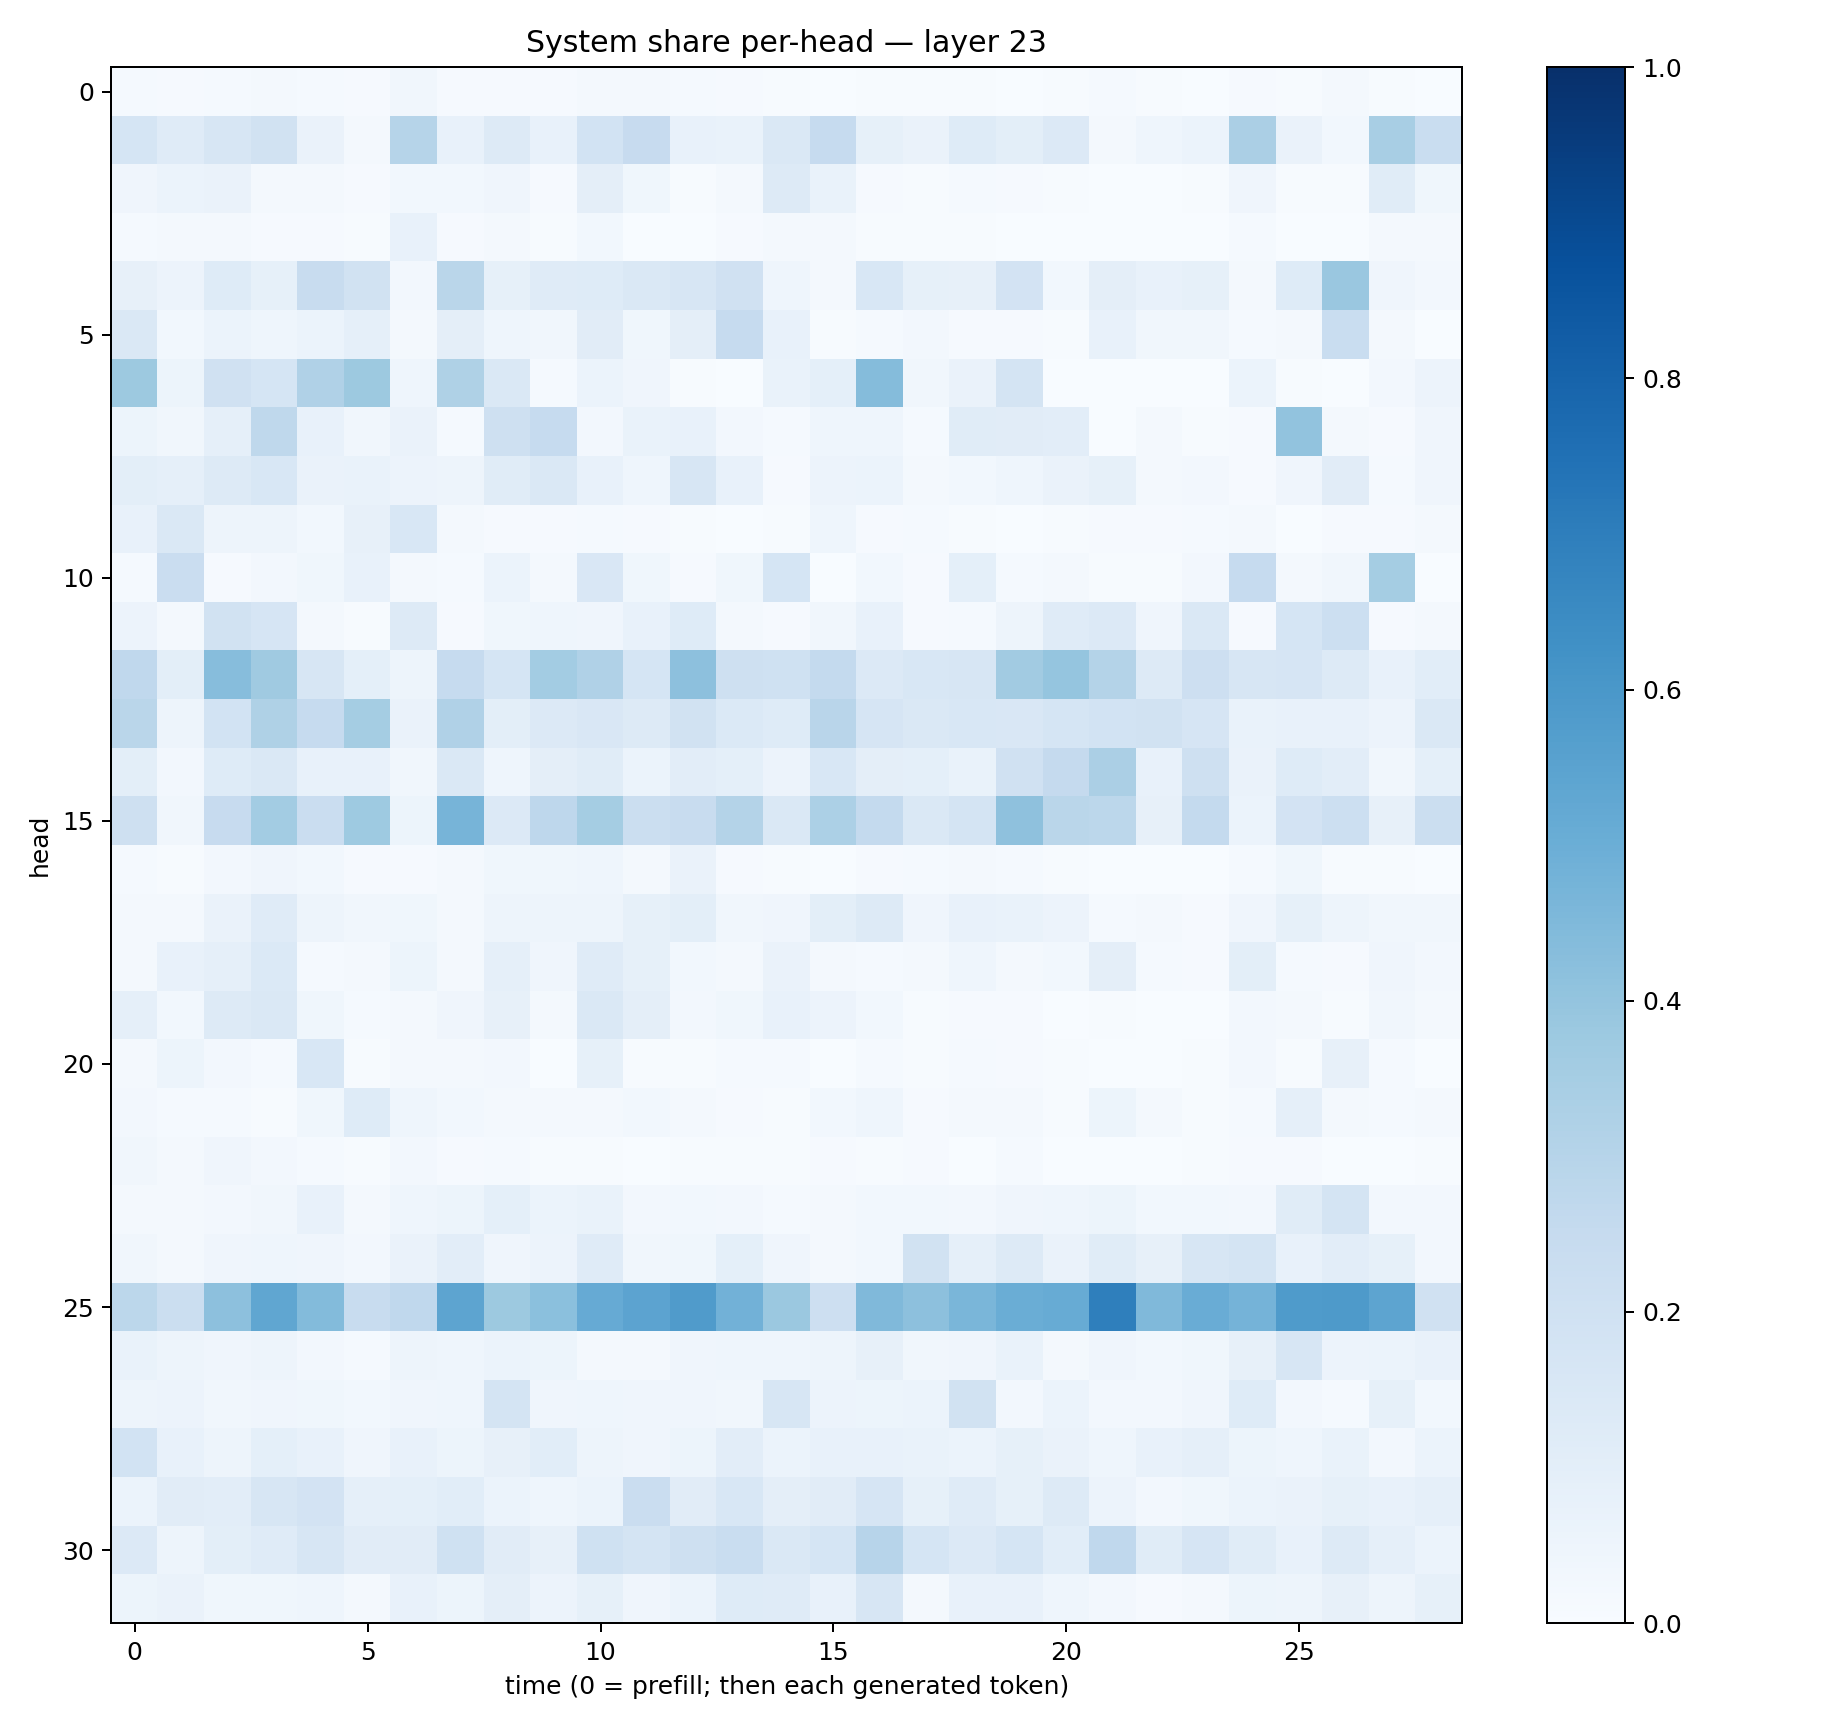

Source data for this figure (header and first rows):
0.012214529, 0.008303757, 0.015483151, 0.02273824, 0.014535331, 0.008935263, 0.032786436, 0.009614255, 0.009431565, 0.011714615, 0.019668162, 0.019545278, 0.0143418955, 0.008656587, 0.0047272295, 0.00204502, 0.0057169576, 0.0058345003, 0.0045834887, 0.0027747548, 0.0070518614, 0.014251895, 0.0050619394, 0.0027717692
0.1709, 0.1202, 0.1577, 0.1891, 0.06325, 0.02003, 0.2992, 0.07402, 0.131, 0.07242, 0.1857, 0.2423, 0.07671, 0.0683, 0.1421, 0.2489, 0.08352, 0.06525, 0.1235, 0.09916, 0.1334, 0.02196, 0.04559, 0.05868
0.04213, 0.05891, 0.06404, 0.01918, 0.01634, 0.01051, 0.0303, 0.0275, 0.03924, 0.01054, 0.09675, 0.03552, 0.007706, 0.02144, 0.125, 0.06978, 0.01133, 0.006555, 0.01206, 0.008105, 0.005186, 0.002932, 0.003098, 0.005625
0.01555, 0.01717, 0.01977, 0.01141, 0.009255, 0.005095, 0.07709, 0.01143, 0.02278, 0.006209, 0.02815, 0.002921, 0.00302, 0.009715, 0.01918, 0.02312, 0.004648, 0.005714, 0.005875, 0.001632, 0.002655, 0.0009667, 0.002295, 0.003514
0.07894, 0.05728, 0.1238, 0.08462, 0.2397, 0.1931, 0.02421, 0.2868, 0.0832, 0.1172, 0.1238, 0.1459, 0.1572, 0.1989, 0.04385, 0.02065, 0.1526, 0.08521, 0.07922, 0.1808, 0.03033, 0.09529, 0.07336, 0.08292
0.1439, 0.02941, 0.06032, 0.04394, 0.05927, 0.0895, 0.02298, 0.09393, 0.04644, 0.03326, 0.1109, 0.03685, 0.09591, 0.2499, 0.0733, 0.005787, 0.01436, 0.02502, 0.008583, 0.01123, 0.00441, 0.07553, 0.03196, 0.03256
0.3755, 0.05255, 0.1961, 0.1699, 0.318, 0.3782, 0.04499, 0.323, 0.1454, 0.01514, 0.05999, 0.04045, 0.006204, 0.002125, 0.06826, 0.09345, 0.4346, 0.03241, 0.06264, 0.1729, 0.00253, 0.003033, 0.002702, 0.002422
0.05187, 0.03262, 0.08972, 0.271, 0.07241, 0.03381, 0.06306, 0.01534, 0.207, 0.2479, 0.02528, 0.06884, 0.07659, 0.02406, 0.01476, 0.0457, 0.0465, 0.01427, 0.1142, 0.1132, 0.1051, 0.001725, 0.01788, 0.003951
0.1015, 0.08809, 0.1282, 0.1531, 0.06576, 0.06975, 0.05684, 0.04885, 0.1139, 0.1483, 0.07275, 0.04456, 0.158, 0.07474, 0.009702, 0.05775, 0.06174, 0.02109, 0.03099, 0.0464, 0.06589, 0.0844, 0.02229, 0.02443
0.07444, 0.1477, 0.04772, 0.04968, 0.03125, 0.08094, 0.1536, 0.02268, 0.008507, 0.01054, 0.01492, 0.009617, 0.007021, 0.003035, 0.007738, 0.04674, 0.009159, 0.01492, 0.006946, 0.002935, 0.006661, 0.0117, 0.009342, 0.01419
0.01214, 0.227, 0.008707, 0.02646, 0.03807, 0.07419, 0.01671, 0.01221, 0.06081, 0.01821, 0.1506, 0.03856, 0.01062, 0.03629, 0.1687, 0.001872, 0.02931, 0.01113, 0.09334, 0.0156, 0.0225, 0.00642, 0.006313, 0.02415
0.05511, 0.01821, 0.1928, 0.1671, 0.01747, 0.005604, 0.1274, 0.00963, 0.03723, 0.04393, 0.04223, 0.07324, 0.1213, 0.02175, 0.00823, 0.03512, 0.07565, 0.008071, 0.01314, 0.04982, 0.1173, 0.1334, 0.04168, 0.1447
0.2678, 0.09944, 0.4329, 0.3698, 0.1565, 0.0936, 0.05061, 0.2494, 0.1704, 0.3569, 0.3184, 0.1697, 0.4141, 0.2055, 0.2007, 0.2556, 0.1347, 0.1533, 0.1617, 0.3597, 0.3982, 0.306, 0.1295, 0.2124
0.286, 0.05005, 0.1852, 0.3221, 0.2488, 0.3531, 0.06603, 0.3178, 0.09974, 0.1332, 0.1515, 0.1256, 0.1938, 0.14, 0.1215, 0.2929, 0.1648, 0.1459, 0.1556, 0.1512, 0.1708, 0.1849, 0.1893, 0.1676
0.09851, 0.02657, 0.1233, 0.1437, 0.07414, 0.07767, 0.03145, 0.1423, 0.04623, 0.09557, 0.1144, 0.06056, 0.1038, 0.09075, 0.05521, 0.1555, 0.09656, 0.09337, 0.06864, 0.1967, 0.2529, 0.334, 0.07304, 0.2037
0.2035, 0.03205, 0.2435, 0.3557, 0.2288, 0.3718, 0.0528, 0.4698, 0.1343, 0.276, 0.3529, 0.2191, 0.2358, 0.3051, 0.1475, 0.3318, 0.2541, 0.1442, 0.1775, 0.413, 0.2858, 0.2791, 0.07954, 0.2548
0.01433, 0.007174, 0.02364, 0.04202, 0.02759, 0.009007, 0.009537, 0.0233, 0.03865, 0.03791, 0.04639, 0.02052, 0.06616, 0.008772, 0.005606, 0.003414, 0.01132, 0.01286, 0.01674, 0.01416, 0.00538, 0.001957, 0.003554, 0.001723
0.02123, 0.02109, 0.06261, 0.1176, 0.04867, 0.03218, 0.0363, 0.0191, 0.04913, 0.04693, 0.049, 0.08459, 0.09975, 0.03455, 0.04001, 0.09844, 0.1303, 0.03968, 0.07272, 0.07, 0.05493, 0.0147, 0.01563, 0.0102
0.02255, 0.07225, 0.08699, 0.1388, 0.01389, 0.01735, 0.05272, 0.02273, 0.08607, 0.0409, 0.1208, 0.08366, 0.02881, 0.01719, 0.06294, 0.02109, 0.01316, 0.01903, 0.0431, 0.02045, 0.02807, 0.09457, 0.01421, 0.008561
0.08911, 0.0287, 0.1261, 0.1407, 0.03873, 0.01442, 0.02002, 0.04184, 0.07969, 0.0161, 0.1435, 0.09484, 0.0242, 0.03872, 0.07577, 0.05542, 0.02899, 0.005345, 0.009536, 0.009398, 0.00248, 0.004295, 0.001374, 0.002022
0.0165, 0.0514, 0.0262, 0.01382, 0.1543, 0.00592, 0.0205, 0.02055, 0.02616, 0.003433, 0.08338, 0.00692, 0.006922, 0.01215, 0.0126, 0.003029, 0.01359, 0.005157, 0.01421, 0.008383, 0.006474, 0.003384, 0.001991, 0.006376
0.02468, 0.0147, 0.01319, 0.007623, 0.03769, 0.1215, 0.04472, 0.03045, 0.01907, 0.01853, 0.01588, 0.02857, 0.02105, 0.01081, 0.004899, 0.0274, 0.04379, 0.01028, 0.01649, 0.02215, 0.005669, 0.05407, 0.01926, 0.00577
0.0319, 0.02224, 0.0415, 0.02451, 0.01305, 0.00612, 0.02393, 0.008634, 0.01292, 0.005901, 0.006446, 0.003285, 0.004993, 0.007155, 0.005134, 0.01045, 0.006053, 0.01034, 0.003161, 0.01236, 0.002821, 0.002229, 0.003304, 0.004025
0.02078, 0.01967, 0.02501, 0.03162, 0.07385, 0.01844, 0.04637, 0.05356, 0.09211, 0.06136, 0.0697, 0.02637, 0.02829, 0.02422, 0.01196, 0.01946, 0.02888, 0.02748, 0.02381, 0.03954, 0.04384, 0.05172, 0.03119, 0.03034
0.03265, 0.01616, 0.04103, 0.04463, 0.04066, 0.02639, 0.06405, 0.1048, 0.04192, 0.0576, 0.1183, 0.0344, 0.03814, 0.09132, 0.03919, 0.02104, 0.02806, 0.1888, 0.0896, 0.1296, 0.06614, 0.117, 0.07838, 0.1569
0.2782, 0.219, 0.4161, 0.5349, 0.4378, 0.2379, 0.2688, 0.5408, 0.3765, 0.4182, 0.5121, 0.5448, 0.5815, 0.4827, 0.3814, 0.213, 0.446, 0.4163, 0.4626, 0.5004, 0.5085, 0.6929, 0.4492, 0.5067
0.06652, 0.04941, 0.04248, 0.05065, 0.02627, 0.01356, 0.04967, 0.04511, 0.05912, 0.05362, 0.02341, 0.01877, 0.03975, 0.04685, 0.04366, 0.05034, 0.07851, 0.03387, 0.04255, 0.06828, 0.01731, 0.03984, 0.03003, 0.03642
0.05041, 0.05754, 0.0334, 0.04052, 0.03727, 0.02944, 0.03965, 0.04578, 0.1751, 0.04183, 0.04667, 0.04019, 0.04234, 0.03333, 0.1607, 0.05501, 0.05281, 0.06112, 0.1935, 0.02488, 0.05924, 0.0265, 0.02687, 0.04257
0.1862, 0.07625, 0.04979, 0.09217, 0.07632, 0.04133, 0.07495, 0.05106, 0.08, 0.106, 0.04849, 0.04074, 0.05447, 0.1046, 0.05978, 0.07045, 0.07164, 0.06644, 0.05919, 0.08487, 0.0638, 0.04682, 0.07039, 0.08608
0.06032, 0.1109, 0.1052, 0.1606, 0.1814, 0.08706, 0.09029, 0.108, 0.05924, 0.04436, 0.06057, 0.2273, 0.1101, 0.1527, 0.09517, 0.1105, 0.1674, 0.08484, 0.1197, 0.08469, 0.1275, 0.05726, 0.0272, 0.0368
0.1364, 0.04889, 0.09887, 0.1209, 0.1635, 0.1094, 0.1129, 0.2005, 0.1132, 0.0787, 0.2028, 0.1795, 0.2094, 0.2325, 0.1464, 0.168, 0.2944, 0.17, 0.1333, 0.1712, 0.1081, 0.2671, 0.1136, 0.1668
0.05254, 0.06544, 0.03785, 0.03868, 0.04636, 0.0211, 0.0742, 0.0513, 0.09443, 0.05592, 0.08244, 0.04262, 0.0586, 0.1236, 0.1192, 0.07731, 0.1614, 0.01784, 0.07285, 0.07181, 0.04534, 0.02496, 0.00916, 0.02296
